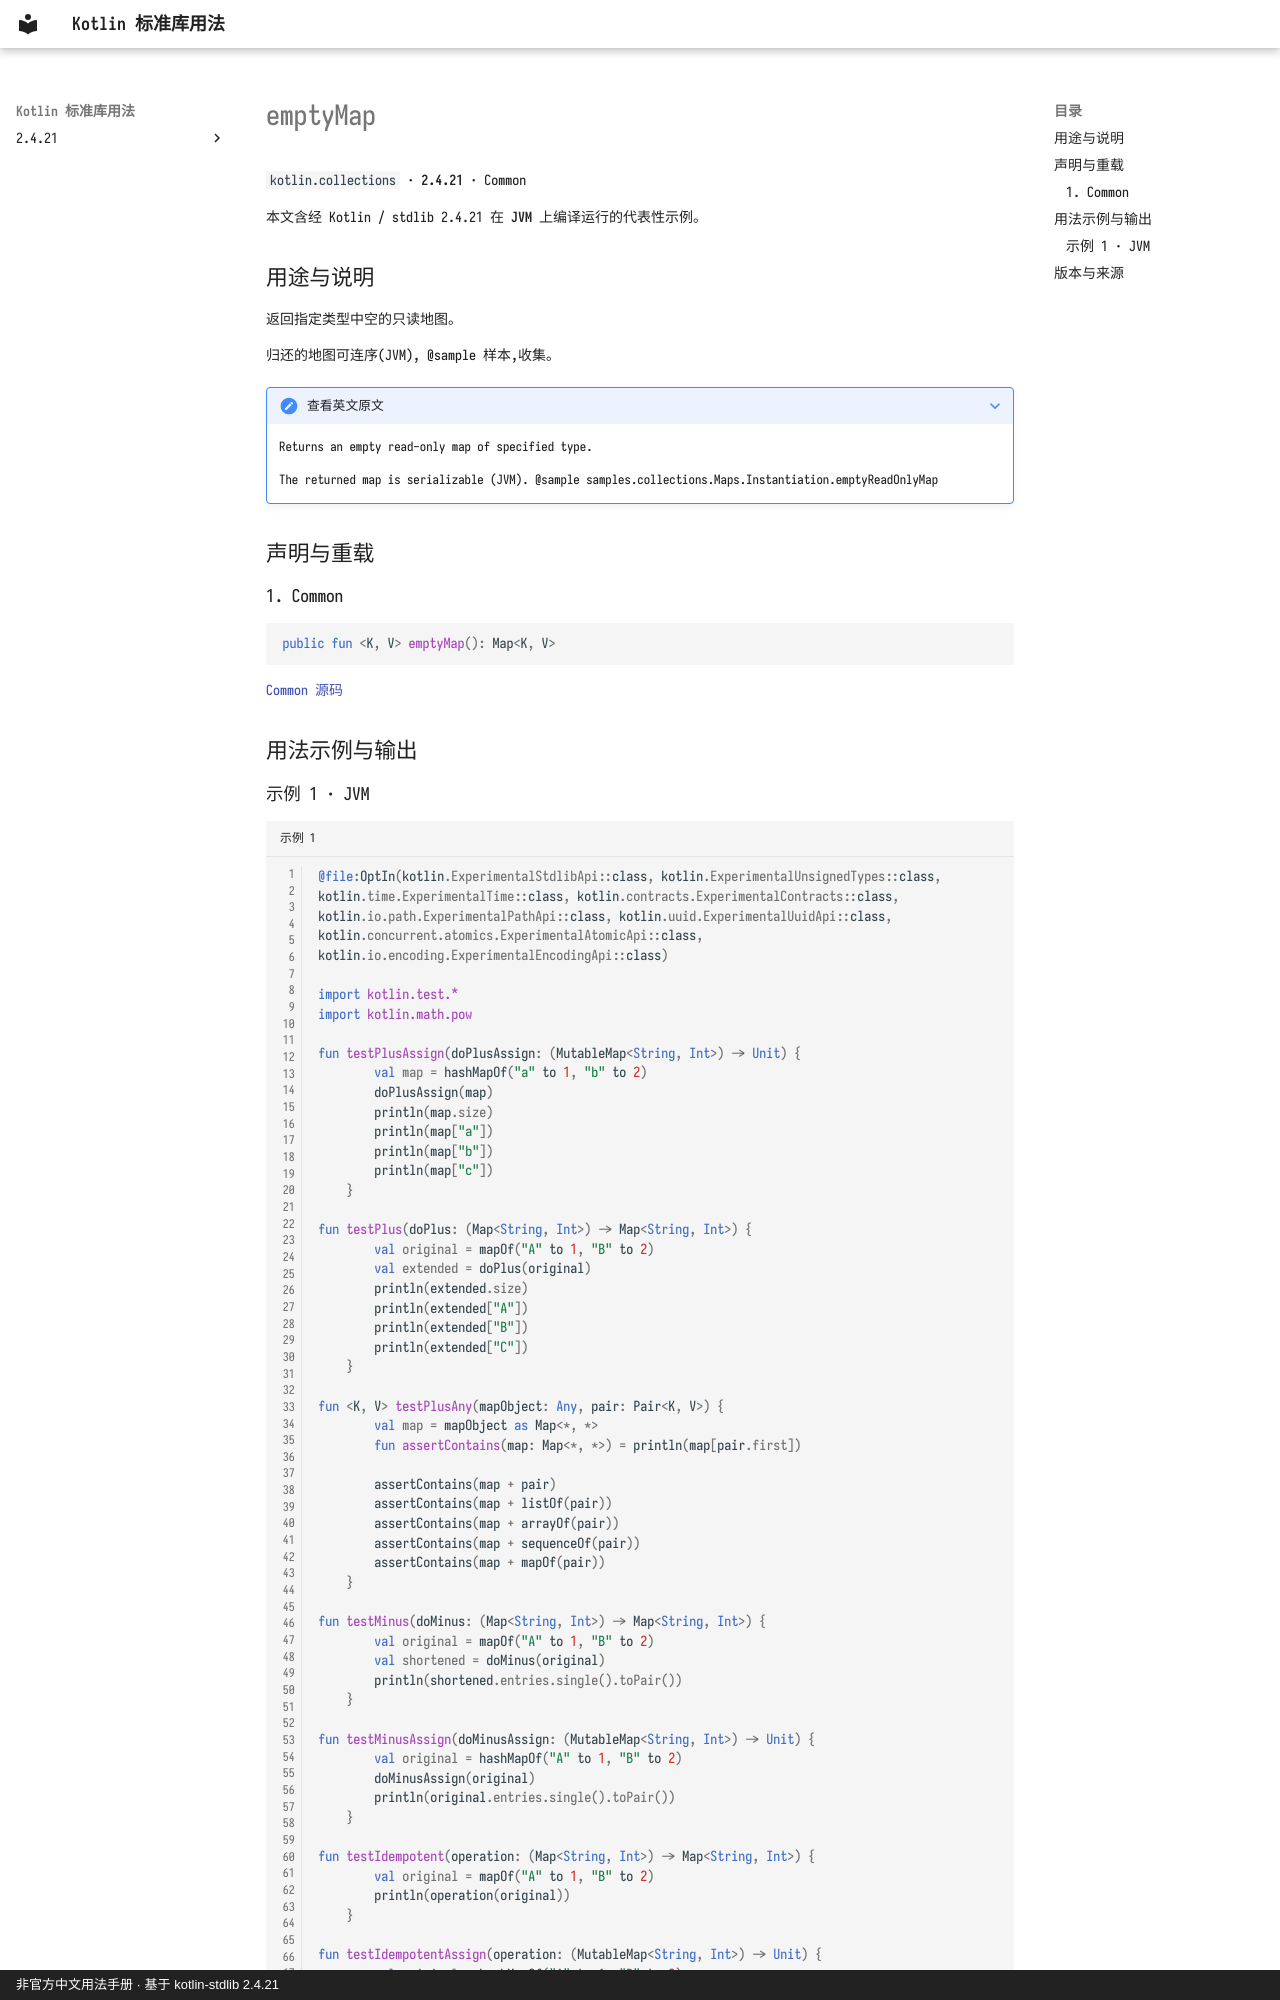

repository: oooooooko/kotlin-stdlib-docs · page: zh/api/kotlin.collections/emptymap--58f21046/index.html · generator: mkdocs · copyright: 非官方中文用法手册 · 基于 kotlin-stdlib 2.4.21

# emptyMap

`kotlin.collections` · **2.4.21** · Common

本文含经 Kotlin / stdlib 2.4.21 在 **JVM** 上编译运行的代表性示例。

## 用途与说明

返回指定类型中空的只读地图。

归还的地图可连序(JVM), @sample 样本,收集。

??? note "查看英文原文"

    Returns an empty read-only map of specified type.
    
    The returned map is serializable (JVM).
    @sample samples.collections.Maps.Instantiation.emptyReadOnlyMap

## 声明与重载

### 1. Common

```kotlin
public fun <K, V> emptyMap(): Map<K, V>
```

[Common 源码](https://github.com/JetBrains/kotlin/blob/v2.4.21/libraries/stdlib/src/kotlin/collections/Maps.kt#L34)

## 用法示例与输出
